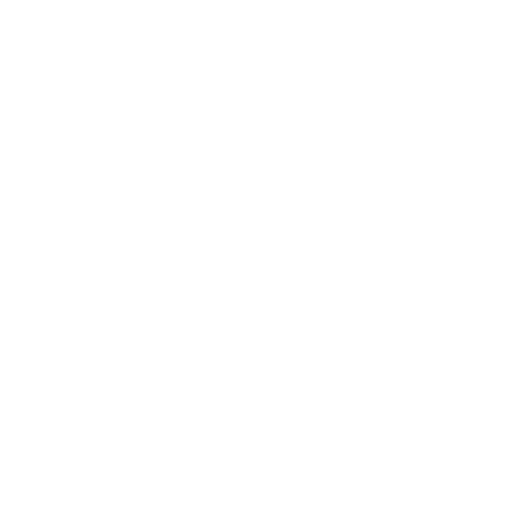
t = 0.00 s
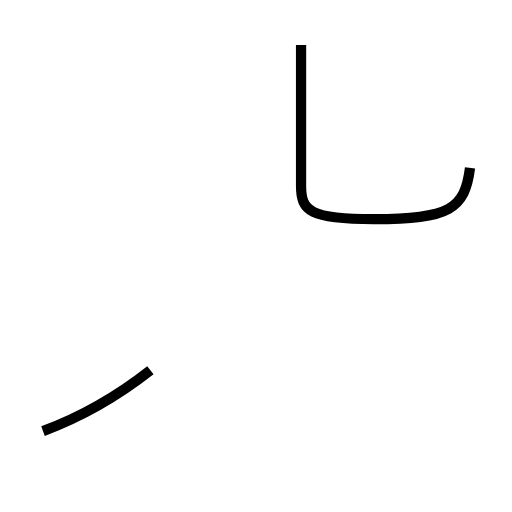
t = 1.41 s
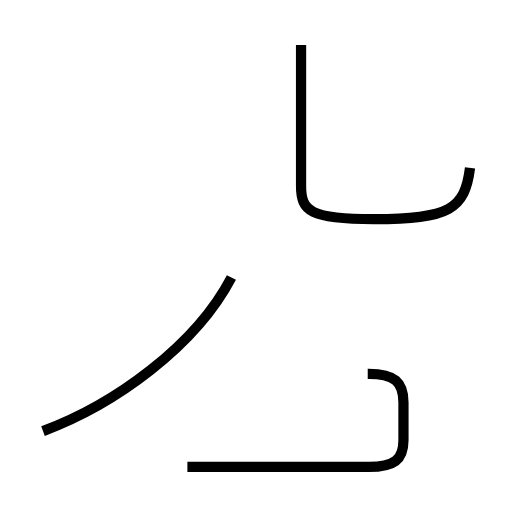
t = 2.72 s
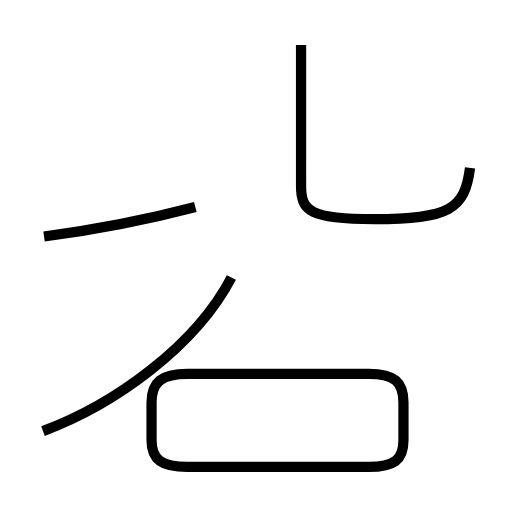
t = 4.12 s
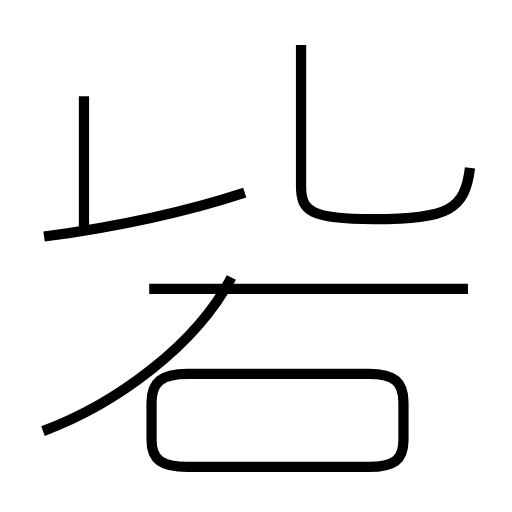
t = 5.59 s
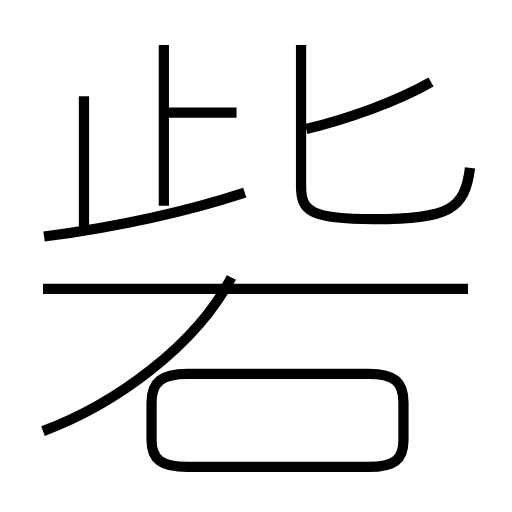
t = 6.96 s

The animated SVG that drew these frames (rendered in a browser with its animation timeline set to each time). Animation: 9 SMIL elements (animate=9); one cycle of 6.96 s.

<?xml version='1.0' encoding='utf-8'?>
<svg viewBox="0.0 -6.0 50.0 50.0" version="1.1" xmlns="http://www.w3.org/2000/svg"><rect x="-1000" y="-1000" width="2000" height="2000" stroke="white" fill="white" /><g style="fill:none;stroke:#000000;stroke-width:1"><path d="M 45.9 -27.6 C 45.4 -23.6 43.9 -22.6 36.5 -22.6 C 30.3 -22.6 29.4 -23.4 29.4 -25.8 L 29.4 -39.6 " transform="translate(0.0 38.0)" stroke-dasharray="34.86825403497407" stroke-dashoffset="34.86825403497407"><animate attributeName="stroke-dashoffset" from="34.86825403497407" to="0" dur="1.0460476210492222s" begin="0s" fill="freeze" /></path><path d="M 4.2 -1.9 C 11.2 -4.5 19.1 -10.2 22.6 -16.9 " transform="translate(0.0 38.0)" stroke-dasharray="24.2151461749639" stroke-dashoffset="24.2151461749639"><animate attributeName="stroke-dashoffset" from="24.2151461749639" to="0" dur="0.7264543852489169s" begin="1.0460476210492222s" fill="freeze" /></path><path d="M 18.3 1.6 L 36.0 1.6 C 38.5 1.6 39.4 0.9 39.4 -1.0 L 39.4 -4.7 C 39.4 -6.7 38.5 -7.5 36.0 -7.5 L 18.3 -7.5 C 15.8 -7.5 14.8 -6.7 14.8 -4.7 L 14.8 -1.0 C 14.8 0.9 15.8 1.6 18.3 1.6 Z " transform="translate(0.0 38.0)" stroke-dasharray="63.16093633194438" stroke-dashoffset="63.16093633194438"><animate attributeName="stroke-dashoffset" from="63.16093633194438" to="0" dur="1.8948280899583312s" begin="1.7725020062981391s" fill="freeze" /></path><path d="M 4.3 -20.9 C 11.0 -21.8 18.1 -23.3 23.9 -25.2 " transform="translate(0.0 38.0)" stroke-dasharray="20.09225261499924" stroke-dashoffset="20.09225261499924"><animate attributeName="stroke-dashoffset" from="20.09225261499924" to="0" dur="0.6027675784499772s" begin="3.66733009625647s" fill="freeze" /></path><path d="M 8.2 -21.9 L 8.2 -34.6 " transform="translate(0.0 38.0)" stroke-dasharray="12.700000000000003" stroke-dashoffset="12.700000000000003"><animate attributeName="stroke-dashoffset" from="12.700000000000003" to="0" dur="0.38100000000000006s" begin="4.270097674706447s" fill="freeze" /></path><path d="M 45.7 -15.8 L 4.2 -15.8 " transform="translate(0.0 38.0)" stroke-dasharray="41.5" stroke-dashoffset="41.5"><animate attributeName="stroke-dashoffset" from="41.5" to="0" dur="1.2449999999999999s" begin="4.651097674706447s" fill="freeze" /></path><path d="M 16.0 -23.9 L 16.0 -39.6 " transform="translate(0.0 38.0)" stroke-dasharray="15.700000000000003" stroke-dashoffset="15.700000000000003"><animate attributeName="stroke-dashoffset" from="15.700000000000003" to="0" dur="0.4710000000000001s" begin="5.896097674706447s" fill="freeze" /></path><path d="M 23.1 -33.0 L 16.4 -33.0 " transform="translate(0.0 38.0)" stroke-dasharray="6.700000000000003" stroke-dashoffset="6.700000000000003"><animate attributeName="stroke-dashoffset" from="6.700000000000003" to="0" dur="0.20100000000000007s" begin="6.367097674706447s" fill="freeze" /></path><path d="M 29.9 -31.4 C 34.0 -32.4 38.8 -34.1 42.1 -36.0" transform="translate(0.0 38.0)" stroke-dasharray="13.076389538017937" stroke-dashoffset="13.076389538017937"><animate attributeName="stroke-dashoffset" from="13.076389538017937" to="0" dur="0.3922916861405381s" begin="6.568097674706447s" fill="freeze" /></path></g></svg>
